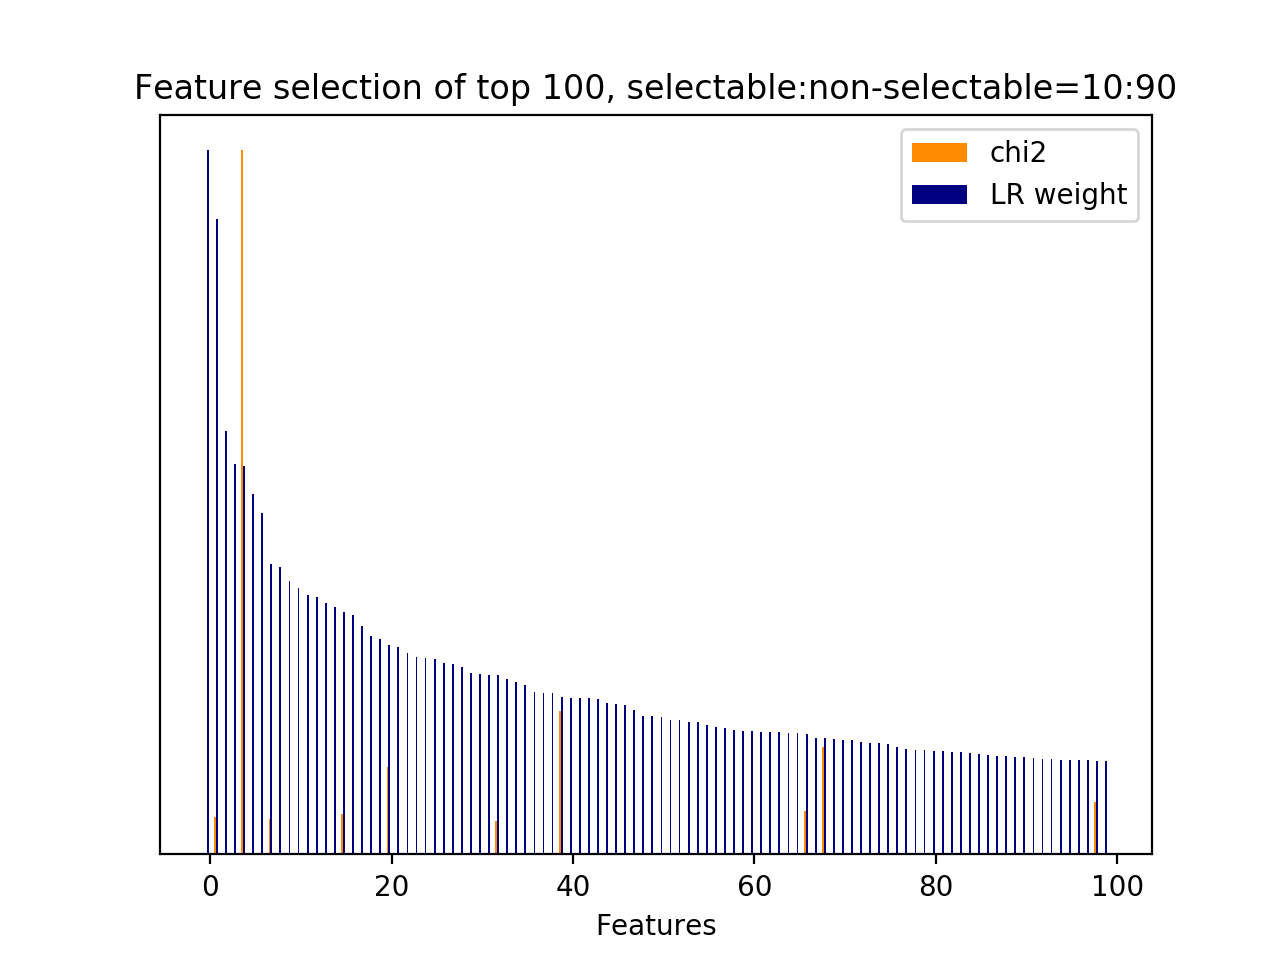

Data behind this chart, as committed beside it:
id, name, prefix, chi2, chi2_rank, clf_weight, clf_weight_rank
23276, 10.1, b'10.1-d2v_feature.next_system_utterance…, 0.0000, 185, 1, 0
8480, 5, b'5-phrase_feature__noun_phrases__next_s…, 103.9, 51, 0.9027, 1
23449, 10.1, b'10.1-d2v_feature.next_system_utterance…, 0.0000, 937, 0.6007, 2
23222, 10.1, b'10.1-d2v_feature.next_system_utterance…, 0.0000, 239, 0.5539, 3
22361, 7, b'7-syntactic_feature__subj_word__next_s…, 1931, 0, 0.5519, 4
23679, 10.1, b'10.1-d2v_feature.next_user_utterance__…, 0.0000, 524, 0.5125, 5
23497, 10.1, b'10.1-d2v_feature.next_system_utterance…, 0.0000, 950, 0.4848, 6
10209, 5, b'5-phrase_feature__noun_phrases__next_s…, 98.01, 53, 0.4125, 7
23443, 10.1, b'10.1-d2v_feature.next_system_utterance…, 0.0000, 943, 0.4089, 8
23084, 10.1, b'10.1-d2v_feature.current_user_utteranc…, 0.0000, 430, 0.3881, 9
23341, 10.1, b'10.1-d2v_feature.next_system_utterance…, 0.0000, 801, 0.3791, 10
23591, 10.1, b'10.1-d2v_feature.next_user_utterance__…, 0.0000, 579, 0.3679, 11
22936, 10.1, b'10.1-d2v_feature.current_user_utteranc…, 0.0000, 365, 0.3654, 12
23172, 10.1, b'10.1-d2v_feature.current_user_utteranc…, 0.0000, 73, 0.3568, 13
23433, 10.1, b'10.1-d2v_feature.next_system_utterance…, 0.0000, 770, 0.3508, 14
44, 3, b'3-time_feature__end_of_session', 110.2, 41, 0.3443, 15
23491, 10.1, b'10.1-d2v_feature.next_system_utterance…, 0.0000, 956, 0.3407, 16
23375, 10.1, b'10.1-d2v_feature.next_system_utterance…, 0.0000, 828, 0.3250, 17
23502, 10.1, b'10.1-d2v_feature.next_system_utterance…, 0.0000, 914, 0.3107, 18
23538, 10.1, b'10.1-d2v_feature.next_user_utterance__…, 0.0000, 909, 0.3060, 19
11278, 5, b'5-phrase_feature__noun_phrases__next_s…, 240.6, 13, 0.2973, 20
23490, 10.1, b'10.1-d2v_feature.next_system_utterance…, 0.0000, 957, 0.2952, 21
23217, 10.1, b'10.1-d2v_feature.next_system_utterance…, 0.0000, 244, 0.2866, 22
94, 5, b'5-phrase_feature__next_noun_phrases__h…, 0.0000, 352, 0.2798, 23
23248, 10.1, b'10.1-d2v_feature.next_system_utterance…, 0.0000, 266, 0.2786, 24
23173, 10.1, b'10.1-d2v_feature.current_user_utteranc…, 0.0000, 75, 0.2775, 25
23382, 10.1, b'10.1-d2v_feature.next_system_utterance…, 0.0000, 760, 0.2720, 26
23352, 10.1, b'10.1-d2v_feature.next_system_utterance…, 0.0000, 851, 0.2701, 27
23225, 10.1, b'10.1-d2v_feature.next_system_utterance…, 0.0000, 236, 0.2657, 28
23211, 10.1, b'10.1-d2v_feature.next_system_utterance…, 0.0000, 122, 0.2575, 29
23220, 10.1, b'10.1-d2v_feature.next_system_utterance…, 0.0000, 241, 0.2568, 30
23464, 10.1, b'10.1-d2v_feature.next_system_utterance…, 0.0000, 922, 0.2555, 31
8041, 5, b'5-phrase_feature__noun_phrases__next_s…, 91.36, 60, 0.2544, 32
23359, 10.1, b'10.1-d2v_feature.next_system_utterance…, 0.0000, 844, 0.2489, 33
23805, 10.2.1, b'10.2.1-d2v_similarity.next_user_uttera…, 0.0000, 488, 0.2449, 34
23724, 10.1, b'10.1-d2v_feature.next_user_utterance__…, 0.0000, 723, 0.2404, 35
23223, 10.1, b'10.1-d2v_feature.next_system_utterance…, 0.0000, 238, 0.2312, 36
23494, 10.1, b'10.1-d2v_feature.next_system_utterance…, 0.0000, 953, 0.2300, 37
23206, 10.1, b'10.1-d2v_feature.next_system_utterance…, 0.0000, 96, 0.2286, 38
49, 1, b'1-utterance_length.next_system_utteran…, 392.8, 4, 0.2241, 39
22982, 10.1, b'10.1-d2v_feature.current_user_utteranc…, 0.0000, 319, 0.2225, 40
23392, 10.1, b'10.1-d2v_feature.next_system_utterance…, 0.0000, 750, 0.2223, 41
23065, 10.1, b'10.1-d2v_feature.current_user_utteranc…, 0.0000, 396, 0.2222, 42
23059, 10.1, b'10.1-d2v_feature.current_user_utteranc…, 0.0000, 402, 0.2214, 43
23133, 10.1, b'10.1-d2v_feature.current_user_utteranc…, 0.0000, 157, 0.2155, 44
23372, 10.1, b'10.1-d2v_feature.next_system_utterance…, 0.0000, 831, 0.2136, 45
95, 5, b'5-phrase_feature__next_noun_phrases__j…, 0.0000, 351, 0.2119, 46
23142, 10.1, b'10.1-d2v_feature.current_user_utteranc…, 0.0000, 159, 0.2053, 47
23236, 10.1, b'10.1-d2v_feature.next_system_utterance…, 0.0000, 225, 0.1972, 48
23351, 10.1, b'10.1-d2v_feature.next_system_utterance…, 0.0000, 852, 0.1964, 49
22984, 10.1, b'10.1-d2v_feature.current_user_utteranc…, 0.0000, 317, 0.1951, 50
23327, 10.1, b'10.1-d2v_feature.next_system_utterance…, 0.0000, 815, 0.1904, 51
23251, 10.1, b'10.1-d2v_feature.next_system_utterance…, 0.0000, 262, 0.1903, 52
23054, 10.1, b'10.1-d2v_feature.current_user_utteranc…, 0.0000, 407, 0.1878, 53
23151, 10.1, b'10.1-d2v_feature.current_user_utteranc…, 0.0000, 150, 0.1876, 54
23332, 10.1, b'10.1-d2v_feature.next_system_utterance…, 0.0000, 810, 0.1845, 55
23448, 10.1, b'10.1-d2v_feature.next_system_utterance…, 0.0000, 938, 0.1805, 56
23406, 10.1, b'10.1-d2v_feature.next_system_utterance…, 0.0000, 736, 0.1788, 57
23640, 10.1, b'10.1-d2v_feature.next_user_utterance__…, 0.0000, 502, 0.1765, 58
22962, 10.1, b'10.1-d2v_feature.current_user_utteranc…, 0.0000, 285, 0.1756, 59
... 916 more rows
